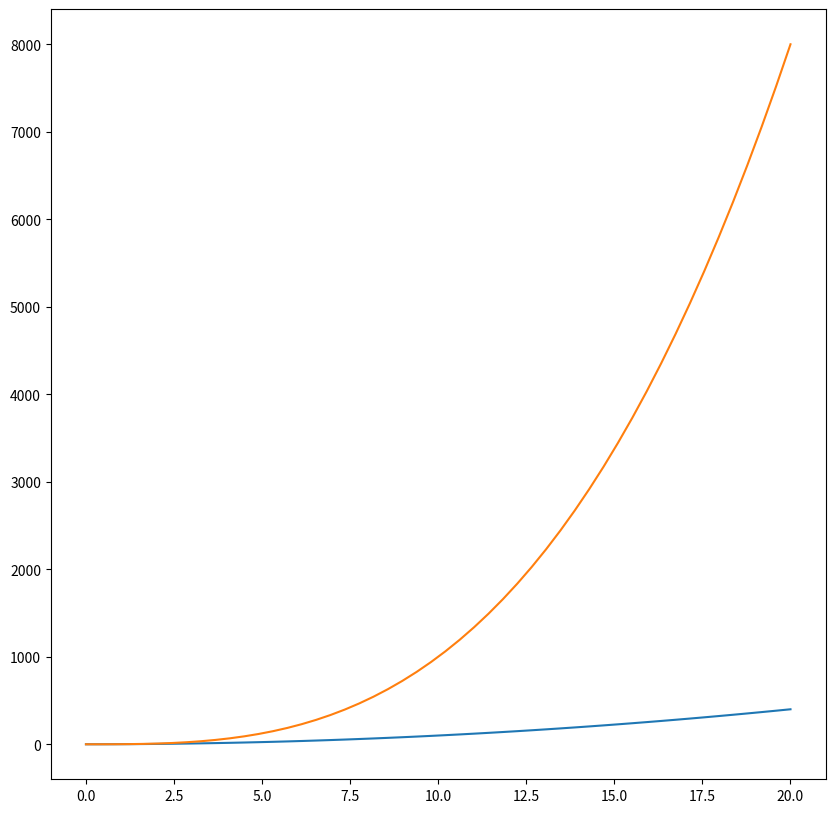

Python code for this plot:
import matplotlib.pyplot as plt
import numpy as np
fig, ax = plt.subplots(figsize=(10, 10))
x = np.linspace(0,20)

# show labels at top-left
ax.plot(x, x**2, label=r"$y = \alpha^2$")
ax.plot(x, x**3, label=r"$y = \alpha^3$")
plt.show()